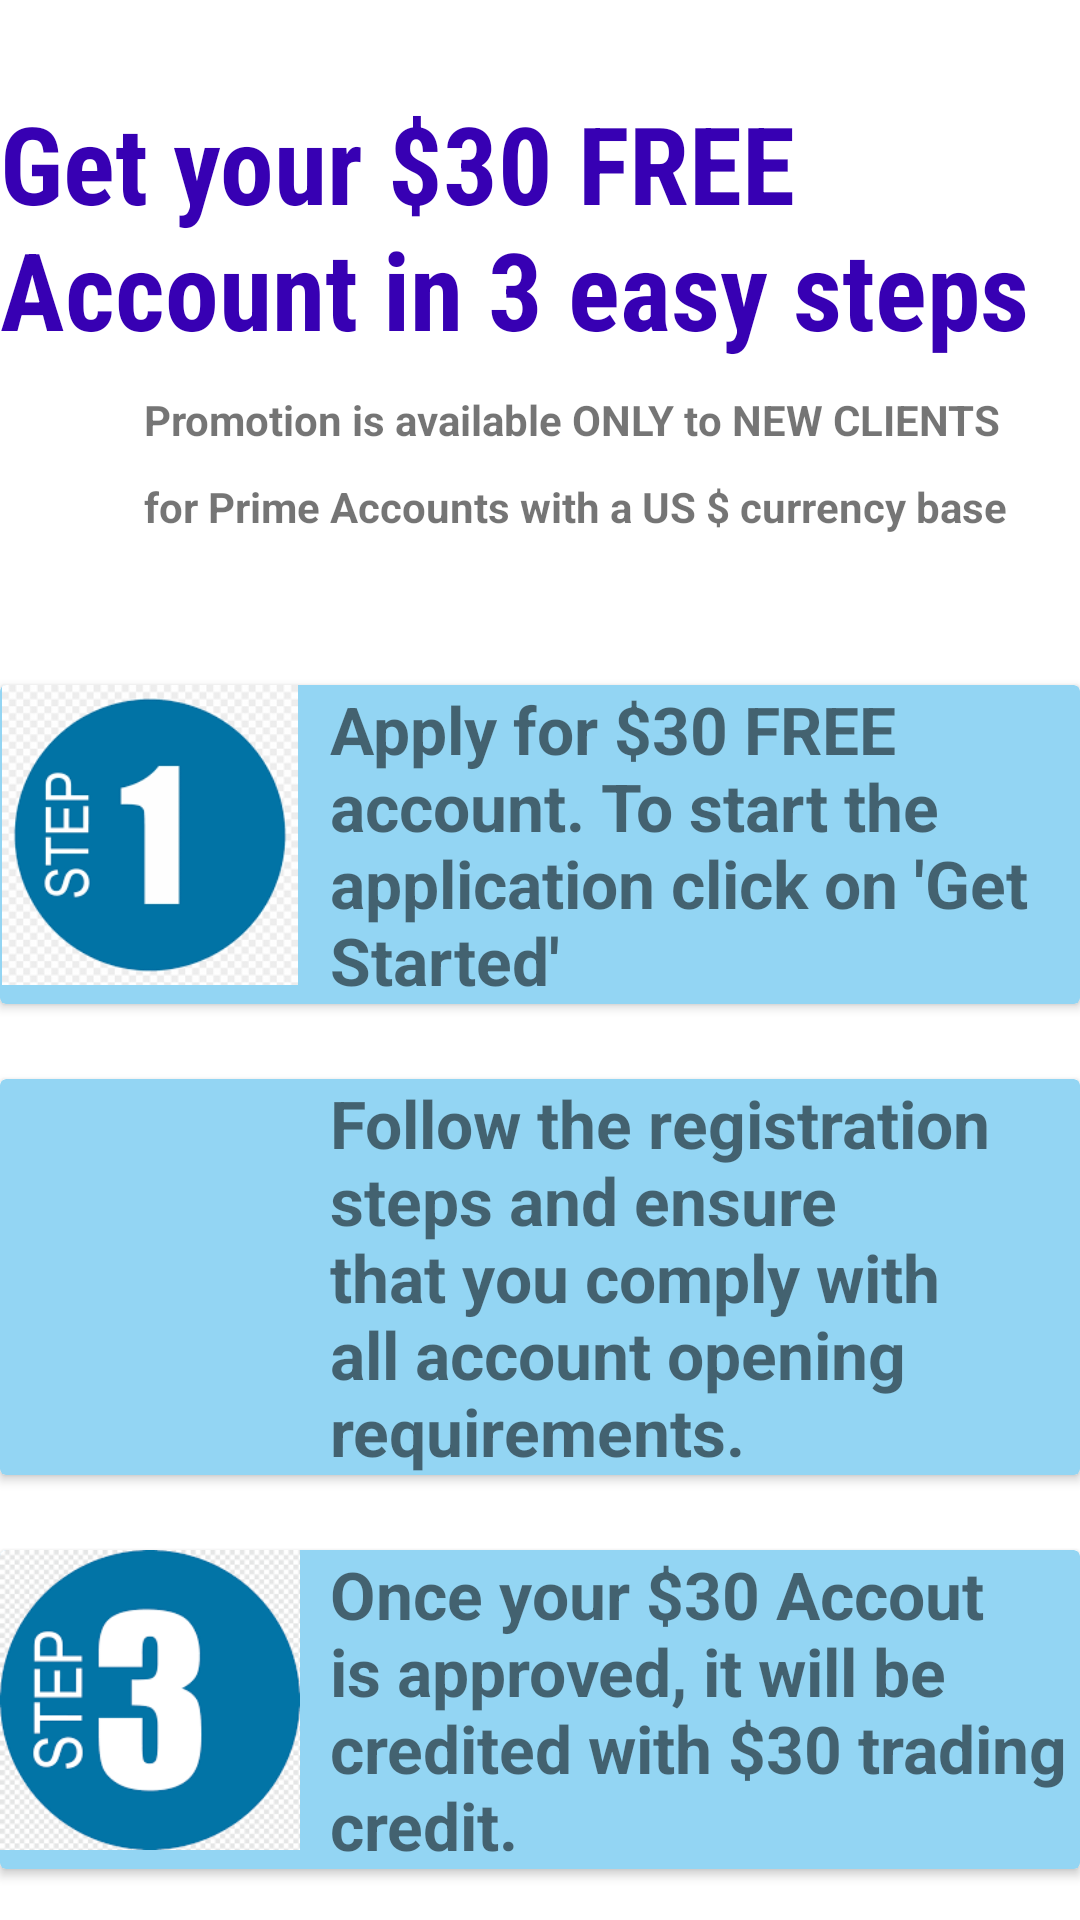

Here is an Android app screen rendered from its layout file. Give the layout XML and the strings, colors and styles it references.
<!-- AndroidManifest.xml: application theme Theme.Mini_App -->
<!-- res/layout/activity_promotion.xml -->
<?xml version="1.0" encoding="utf-8"?>
<RelativeLayout xmlns:android="http://schemas.android.com/apk/res/android"
    android:layout_width="match_parent"
    android:layout_height="match_parent">

    <TextView
        android:id="@+id/tt"
        android:layout_width="wrap_content"
        android:layout_height="wrap_content"
        android:text="Get your $30 FREE Account in 3 easy steps"
        android:layout_marginTop="30dp"
        android:textSize="36sp"
        android:textColor="@color/purple_700"
        android:fontFamily="sans-serif-condensed"
        android:textStyle="bold"/>

    <TextView
        android:id="@+id/tt1"
        android:layout_width="wrap_content"
        android:layout_height="wrap_content"
        android:layout_below="@id/tt"
        android:text="Promotion is available ONLY to NEW CLIENTS"
        android:textSize="14sp"
        android:layout_marginTop="10dp"
        android:layout_marginLeft="48dp"
        android:textStyle="bold"/>

    <TextView
        android:id="@+id/tt2"
        android:layout_width="wrap_content"
        android:layout_height="wrap_content"
        android:layout_below="@id/tt1"
        android:text="for Prime Accounts with a US $ currency base"
        android:textSize="14sp"
        android:layout_marginTop="10dp"
        android:layout_marginLeft="48dp"
        android:textStyle="bold"/>

    <androidx.cardview.widget.CardView
        android:id="@+id/cd1"
        android:layout_width="match_parent"
        android:layout_below="@+id/tt2"
        android:layout_height="wrap_content"
        android:backgroundTint="#93D5F3"
        android:layout_marginTop="50dp"
        >

        
        <ImageView
            android:layout_width="100dp"
            android:layout_height="100dp"
            android:src="@drawable/ste"
            android:id="@+id/img"
            android:contentDescription="@string/app_name" />

        <TextView
            android:layout_width="wrap_content"
            android:layout_height="wrap_content"
            android:text="Apply for $30 FREE account. To start the application click on 'Get Started'"
            android:layout_marginLeft="110dp"
            android:textSize="22sp"
            android:textStyle="bold"
            />



    </androidx.cardview.widget.CardView>


    <androidx.cardview.widget.CardView
        android:id="@+id/cd2"
        android:layout_width="match_parent"
        android:layout_height="wrap_content"
        android:layout_below="@+id/cd1"
        android:layout_marginTop="25dp"
        android:backgroundTint="#93D5F3">

        
        <ImageView
            android:id="@+id/img1"
            android:layout_width="100dp"
            android:layout_height="100dp"
            android:contentDescription="@string/app_name"
            android:src="@drawable/step" />

        <TextView
            android:layout_width="wrap_content"
            android:layout_height="wrap_content"
            android:layout_marginLeft="110dp"
            android:text="Follow the registration steps and ensure that you comply with all account opening requirements."
            android:textSize="22sp"
            android:textStyle="bold" />


    </androidx.cardview.widget.CardView>

    <androidx.cardview.widget.CardView
        android:id="@+id/cd3"
        android:layout_width="match_parent"
        android:layout_height="wrap_content"
        android:layout_below="@+id/cd2"
        android:layout_marginTop="25dp"
        android:backgroundTint="#93D5F3">

        
        <ImageView
            android:id="@+id/img2"
            android:layout_width="100dp"
            android:layout_height="100dp"
            android:contentDescription="@string/app_name"
            android:src="@drawable/steps" />

        <TextView
            android:layout_width="wrap_content"
            android:layout_height="wrap_content"
            android:layout_marginLeft="110dp"
            android:text="Once your $30 Accout is approved, it will be credited with $30 trading credit."
            android:textSize="22sp"
            android:textStyle="bold" />


    </androidx.cardview.widget.CardView>

    <TextView
        android:id="@+id/ap"
        android:layout_width="wrap_content"
        android:layout_height="wrap_content"
        android:layout_below="@id/cd3"
        android:layout_marginTop="30dp"
        android:layout_marginLeft="80dp"
        android:text="Apply for $30 Account"
        android:textStyle="bold"
        android:textSize="24sp"/>

    <Button
        android:layout_width="wrap_content"
        android:layout_height="wrap_content"
        android:layout_below="@id/ap"
        android:layout_marginLeft="140dp"
        android:layout_marginTop="15dp"
        android:text="GET STARTED"
        android:background="@drawable/rounded_button"/>


</RelativeLayout>
<!-- resources referenced by this layout -->
<resources>
  <!-- drawable rounded_button (drawable) -->
  <?xml version="1.0" encoding="utf-8"?>
  <shape xmlns:android="http://schemas.android.com/apk/res/android">
      <corners  android:radius="50dp"/>
      <solid android:color="#F40303"></solid>
  </shape>
  <!-- drawable ste: png bitmap (drawable, 5263 bytes) -->
  <!-- drawable steps: png bitmap (drawable, 5126 bytes) -->
  <string name="app_name">Mini_App</string>
  <style name="Theme.Mini_App" parent="Theme.MaterialComponents.DayNight.DarkActionBar">
          
          <item name="colorPrimary">@color/purple_500</item>
          <item name="colorPrimaryVariant">@color/purple_700</item>
          <item name="colorOnPrimary">@color/white</item>
          
          <item name="colorSecondary">@color/teal_200</item>
          <item name="colorSecondaryVariant">@color/teal_700</item>
          <item name="colorOnSecondary">@color/black</item>
          
          <item name="android:statusBarColor" tools:targetApi="l">?attr/colorPrimaryVariant</item>
          
      </style>
  <!-- not gathered from this repository: default colours our renderer supplied (Android Studio template values) -->
  <color name="purple_500">#FF6200EE</color>
  <color name="purple_700">#FF3700B3</color>
  <color name="teal_200">#FF03DAC5</color>
  <color name="teal_700">#FF018786</color>
  <color name="black">#FF000000</color>
  <color name="white">#FFFFFFFF</color>
</resources>
